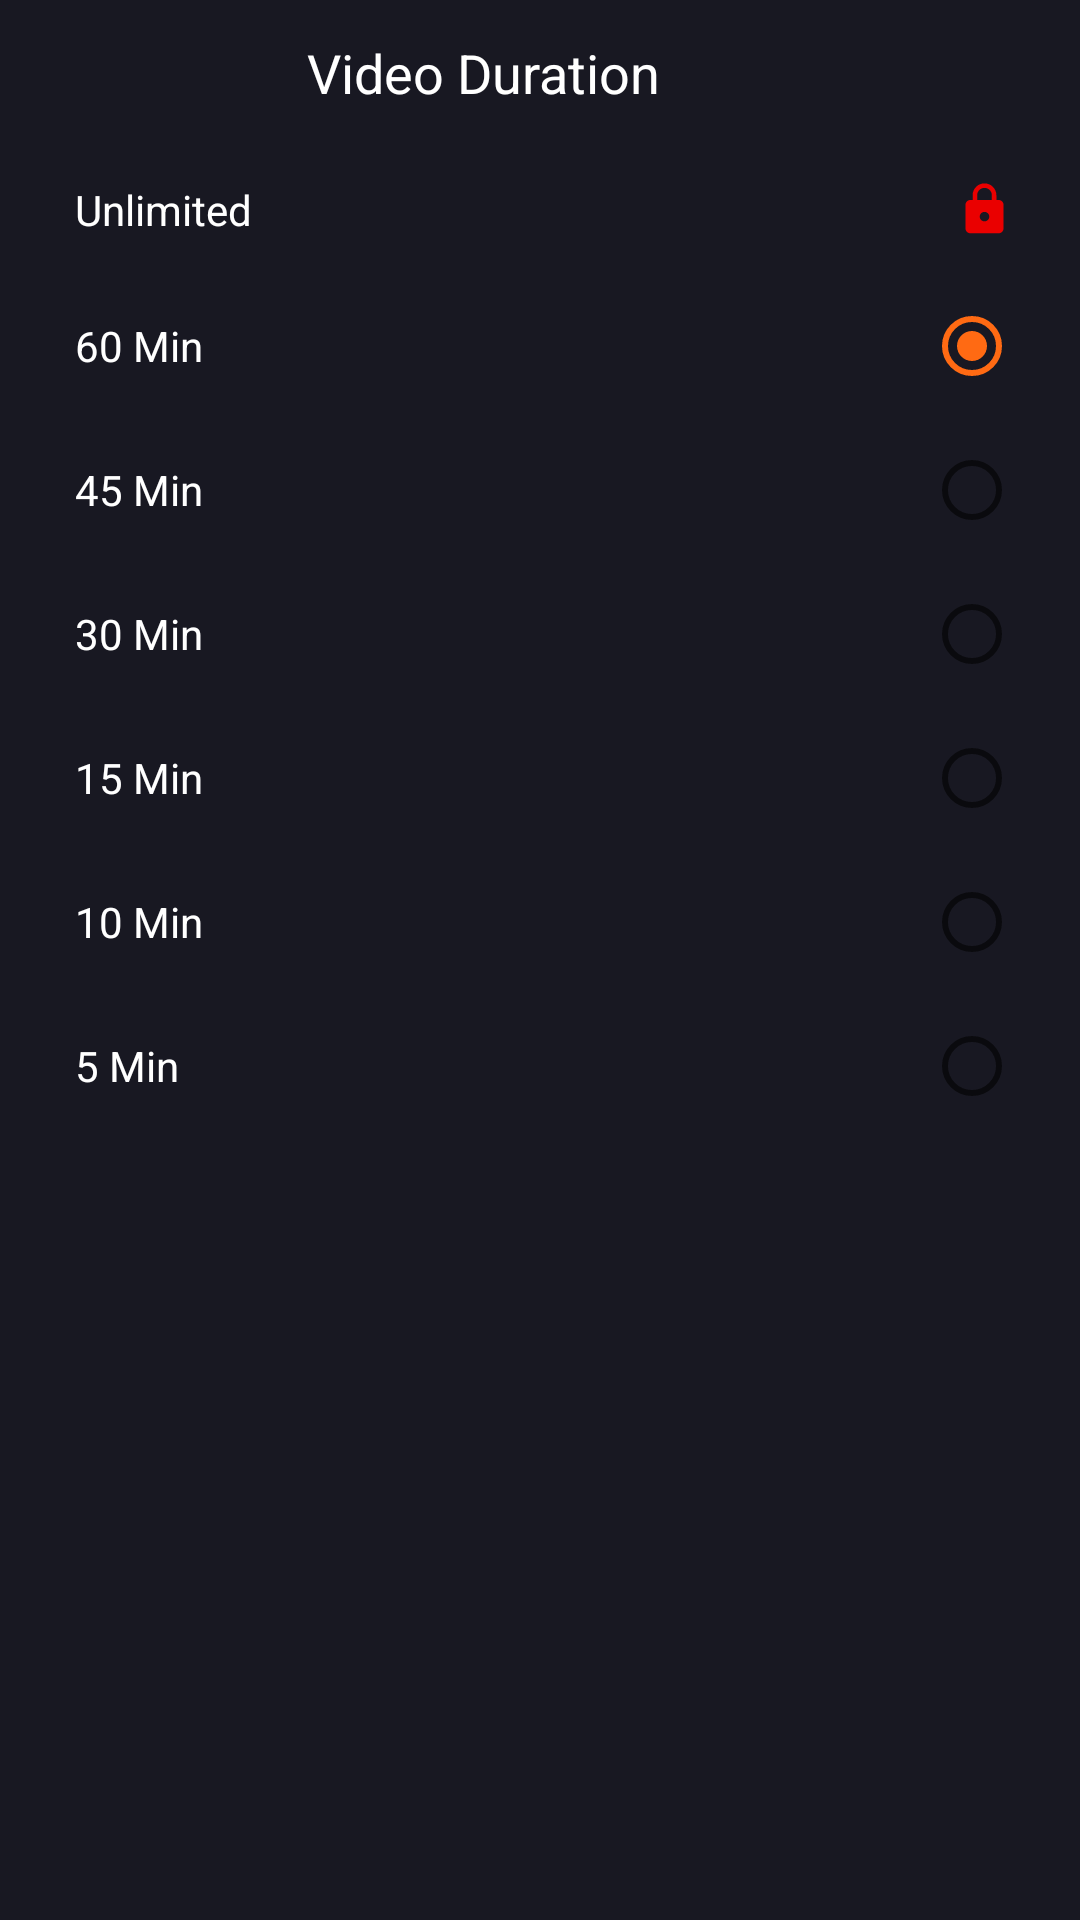

Produce the Android XML layout that renders to this screen, including the resource entries it uses.
<!-- AndroidManifest.xml: application theme Theme.BackgroundVideoMaker -->
<!-- res/layout/recording_duration_new_dialog.xml -->
<?xml version="1.0" encoding="utf-8"?>
<androidx.constraintlayout.widget.ConstraintLayout
    xmlns:android="http://schemas.android.com/apk/res/android"
    xmlns:app="http://schemas.android.com/apk/res-auto"
    android:layout_width="match_parent"
    android:background="@color/bg_color"
    android:layout_height="match_parent">

    <TextView
        android:id="@+id/recording_duration_tv"
        android:layout_width="wrap_content"
        android:layout_height="wrap_content"
        android:layout_marginTop="12dp"
        android:layout_marginEnd="18dp"
        android:text="@string/video_duration"
        android:textSize="18sp"
        android:textColor="@color/white"
        app:layout_constraintEnd_toEndOf="@id/radio_group"
        app:layout_constraintStart_toStartOf="parent"
        app:layout_constraintTop_toTopOf="parent" />

    <TextView
        android:id="@+id/unlimited_time"
        android:layout_width="0dp"
        android:layout_height="wrap_content"
        android:layout_marginTop="24dp"
        android:layout_marginRight="50dp"
        android:text="@string/unlimited"
        android:textColor="@color/white"
        app:layout_constraintEnd_toStartOf="@id/pro_iv"
        app:layout_constraintStart_toStartOf="@id/radio_group"
        app:layout_constraintTop_toBottomOf="@id/recording_duration_tv" />

    <TextView
        android:visibility="gone"
        android:id="@+id/tv_unlimitedtime"
        android:layout_width="0dp"
        android:layout_height="wrap_content"
        android:text="120 Min"
        android:gravity="end"
        android:textColor="@color/white"
        app:layout_constraintBottom_toBottomOf="@id/unlimited_time"
        app:layout_constraintEnd_toEndOf="@id/radio_group"
        app:layout_constraintStart_toEndOf="@id/unlimited_time"
        app:layout_constraintTop_toTopOf="@id/unlimited_time"  />


    <ImageView
        android:visibility="visible"
        android:id="@+id/pro_iv"
        android:layout_width="wrap_content"
        android:layout_height="0dp"
        android:contentDescription="@string/unlimited"
        android:src="@drawable/pro_icon"
        app:layout_constraintBottom_toBottomOf="@id/unlimited_time"
        app:layout_constraintEnd_toEndOf="@id/radio_group"
        app:layout_constraintStart_toEndOf="@id/unlimited_time"
        app:layout_constraintTop_toTopOf="@id/unlimited_time" />

    <RadioGroup
        android:id="@+id/radio_group"
        android:layout_width="0dp"
        android:layout_height="wrap_content"
        android:layout_marginStart="25dp"
        android:layout_marginTop="12dp"
        android:layout_marginEnd="20dp"
        android:orientation="vertical"
        app:layout_constraintEnd_toEndOf="parent"
        app:layout_constraintStart_toStartOf="parent"
        app:layout_constraintTop_toBottomOf="@id/unlimited_time">

        <RadioButton
            android:visibility="gone"
            android:id="@+id/onetwenty_minutes_rb"
            android:layout_width="match_parent"
            android:layout_height="wrap_content"
            android:layout_gravity="start"
            android:layoutDirection="rtl"
            android:text="@string/_120_min"
            android:textAlignment="textStart"
            android:checked="true"
            android:textColor="@color/white"
            />

        <RadioButton
            android:id="@+id/sixty_minutes_rb"
            android:layout_width="match_parent"
            android:layout_height="wrap_content"
            android:layout_gravity="start"
            android:layoutDirection="rtl"
            android:text="@string/_60_min"
            android:textAlignment="textStart"
            android:checked="true"
            android:textColor="@color/white"
            />

        <RadioButton
            android:id="@+id/fourty_five_minutes_rb"
            android:layout_width="match_parent"
            android:layout_height="wrap_content"
            android:layout_gravity="start"
            android:layoutDirection="rtl"
            android:text="@string/_45_min"
            android:textAlignment="textStart"
           android:textColor="@color/white" />
        <RadioButton
            android:id="@+id/thirty_minutes_rb"
            android:layout_width="match_parent"
            android:layout_height="wrap_content"
            android:layout_gravity="start"
            android:layoutDirection="rtl"
            android:text="@string/_30_min"
            android:textAlignment="textStart"
           android:textColor="@color/white" />

        <RadioButton
            android:id="@+id/fifteen_minutes_rb"
            android:layout_width="match_parent"
            android:layout_height="wrap_content"
            android:layout_gravity="start"
            android:layoutDirection="rtl"
            android:text="@string/_15_min"
            android:textAlignment="textStart"
           android:textColor="@color/white" />

        <RadioButton
            android:id="@+id/ten_minutes_rb"
            android:layout_width="match_parent"
            android:layout_height="wrap_content"
            android:layout_gravity="start"
            android:layoutDirection="rtl"
            android:text="@string/_10_min"
            android:textAlignment="textStart"
           android:textColor="@color/white" />
        <RadioButton
            android:id="@+id/five_minutes_rb"
            android:layout_width="match_parent"
            android:layout_height="wrap_content"
            android:layout_gravity="start"
            android:layoutDirection="rtl"
            android:text="@string/_5_min"
            android:textAlignment="textStart"
           android:textColor="@color/white" />


    </RadioGroup>

</androidx.constraintlayout.widget.ConstraintLayout>
<!-- resources referenced by this layout -->
<resources>
  <color name="bg_color">@color/app_color</color>
  <color name="white">#FFFFFFFF</color>
  <!-- drawable pro_icon (drawable) -->
  <vector android:height="24dp" android:tint="#EA0000"
      android:viewportHeight="24" android:viewportWidth="24"
      android:width="24dp" xmlns:android="http://schemas.android.com/apk/res/android">
      <path android:fillColor="@android:color/white" android:pathData="M18,8h-1L17,6c0,-2.76 -2.24,-5 -5,-5S7,3.24 7,6v2L6,8c-1.1,0 -2,0.9 -2,2v10c0,1.1 0.9,2 2,2h12c1.1,0 2,-0.9 2,-2L20,10c0,-1.1 -0.9,-2 -2,-2zM12,17c-1.1,0 -2,-0.9 -2,-2s0.9,-2 2,-2 2,0.9 2,2 -0.9,2 -2,2zM15.1,8L8.9,8L8.9,6c0,-1.71 1.39,-3.1 3.1,-3.1 1.71,0 3.1,1.39 3.1,3.1v2z"/>
  </vector>
  <string name="_10_min">10 Min</string>
  <string name="_120_min">120 Min  Unlimited Time</string>
  <string name="_15_min">15 Min</string>
  <string name="_30_min">30 Min</string>
  <string name="_45_min">45 Min</string>
  <string name="_5_min">5 Min</string>
  <string name="_60_min">60 Min</string>
  <string name="unlimited">Unlimited</string>
  <string name="video_duration">Video Duration</string>
  <style name="Theme.BackgroundVideoMaker" parent="Theme.MaterialComponents.DayNight.NoActionBar">
          
          <item name="colorPrimary">@color/app_color</item>
          <item name="colorPrimaryVariant">@color/app_color</item>
          <item name="colorOnPrimary">@color/white</item>
          
          <item name="colorSecondary">@color/app_color_primary</item>
          <item name="colorSecondaryVariant">@color/app_color_primary</item>
          <item name="colorOnSecondary">@color/black</item>
          
          <item name="android:statusBarColor" tools:targetApi="l">?attr/colorPrimaryVariant</item>
          
      </style>
  <color name="app_color">#181822</color>
  <color name="app_color_primary">#FF6A13</color>
  <color name="black">#FF000000</color>
</resources>
